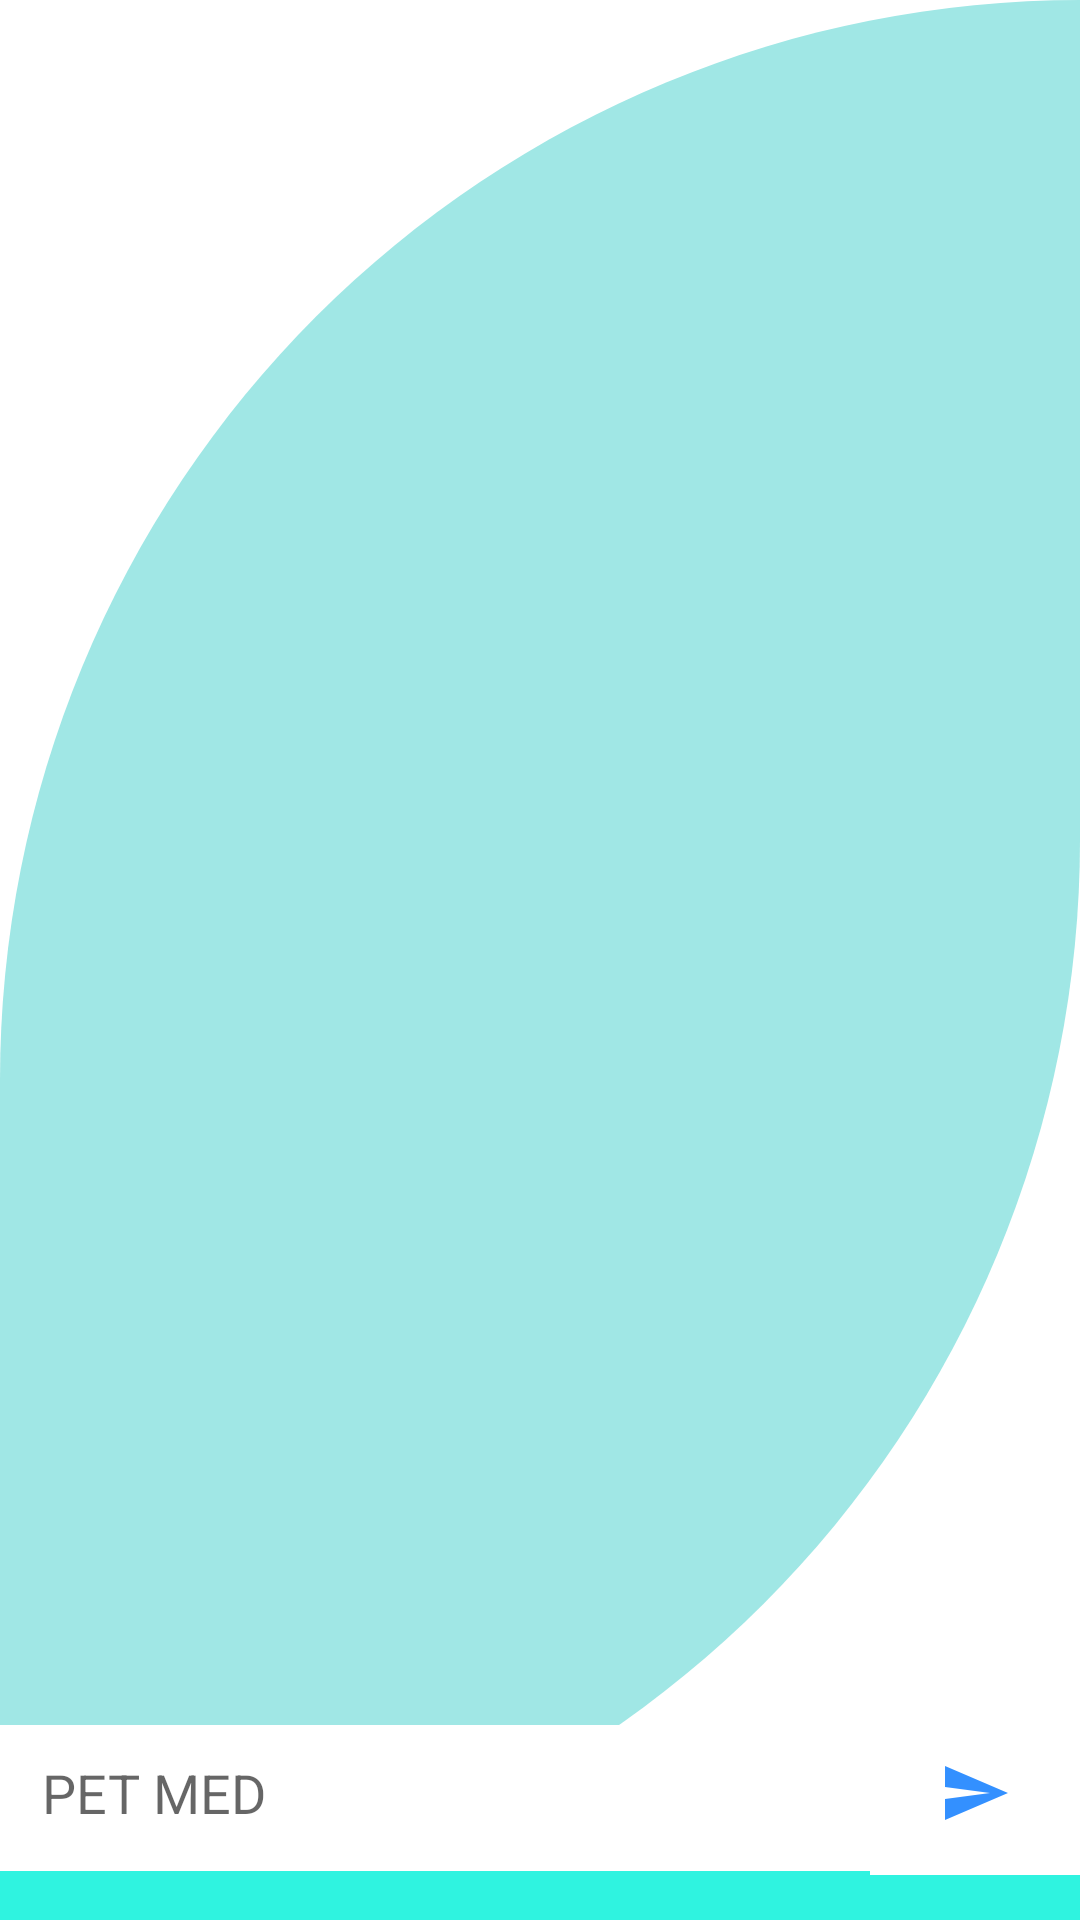

Layout XML and referenced resources for this Android screen:
<!-- AndroidManifest.xml: application theme Theme.PETMED -->
<!-- res/layout/content_chat_here.xml -->
<?xml version="1.0" encoding="utf-8"?>
<RelativeLayout xmlns:android="http://schemas.android.com/apk/res/android"
    xmlns:app="http://schemas.android.com/apk/res-auto"
    xmlns:tools="http://schemas.android.com/tools"
    android:layout_width="match_parent"
    android:layout_height="match_parent"
    android:background="@drawable/cutcard"
    tools:context=".Login">



    <LinearLayout
        android:id="@+id/ChatLayout"
        android:layout_width="match_parent"
        android:layout_height="wrap_content"
        android:layout_alignParentBottom="true"
        android:background="@color/cyan"
        android:gravity="center"
        android:orientation="horizontal">

        <EditText
            android:id="@+id/Messaget"
            android:layout_width="0dp"
            android:layout_height="wrap_content"
            android:layout_marginBottom="10dp"
            android:layout_weight="1"
            android:background="@color/white"
            android:hint="@string/app_name"
            android:inputType="textCapSentences|textMultiLine"
            android:minHeight="48dp"
            android:padding="14dp" />

        <ImageButton
            android:id="@+id/SendButton"
            android:layout_width="70dp"
            android:layout_height="55dp"
            android:layout_marginBottom="10dp"
            android:background="@color/white"
            android:src="@drawable/ic_baseline_send_24"
            tools:ignore="SpeakableTextPresentCheck" />

    </LinearLayout>





</RelativeLayout>
<!-- resources referenced by this layout -->
<resources>
  <color name="cyan">#2FF3E0</color>
  <color name="white">#FFFFFFFF</color>
  <!-- drawable cutcard (drawable-v24) -->
  <?xml version="1.0" encoding="utf-8"?>
  <shape xmlns:android="http://schemas.android.com/apk/res/android"
      android:shape="rectangle">
      <solid android:color="@color/tifannyblue"/>
  
      <corners
          android:topLeftRadius="700dp"
          android:bottomRightRadius="700dp"/>
  
  </shape>
  <!-- drawable ic_baseline_send_24 (drawable) -->
  <vector xmlns:android="http://schemas.android.com/apk/res/android"
      android:width="24dp"
      android:height="24dp"
      android:viewportWidth="24"
      android:viewportHeight="24"
      android:tint="@color/skyblue"
      android:autoMirrored="true">
    <path
        android:fillColor="@android:color/white"
        android:pathData="M2.01,21L23,12 2.01,3 2,10l15,2 -15,2z"/>
  </vector>
  <string name="app_name">PET MED</string>
  <style name="Theme.PETMED" parent="Theme.MaterialComponents.DayNight.DarkActionBar">
          
          <item name="colorPrimary">@color/darkgreen</item>
          <item name="colorPrimaryVariant">@color/tifannyblue</item>
          <item name="colorOnPrimary">@color/white</item>
          
          <item name="colorSecondary">@color/teal_200</item>
          <item name="colorSecondaryVariant">@color/teal_700</item>
          <item name="colorOnSecondary">@color/black</item>
          
          <item name="android:statusBarColor" tools:targetApi="l">?attr/colorPrimaryVariant</item>
          
      </style>
  <color name="tifannyblue">#A0E7E5</color>
  <color name="skyblue">#3390FF</color>
  <color name="darkgreen">#37CC8F</color>
  <color name="teal_200">#FF03DAC5</color>
  <color name="teal_700">#FF018786</color>
  <color name="black">#FF000000</color>
</resources>
